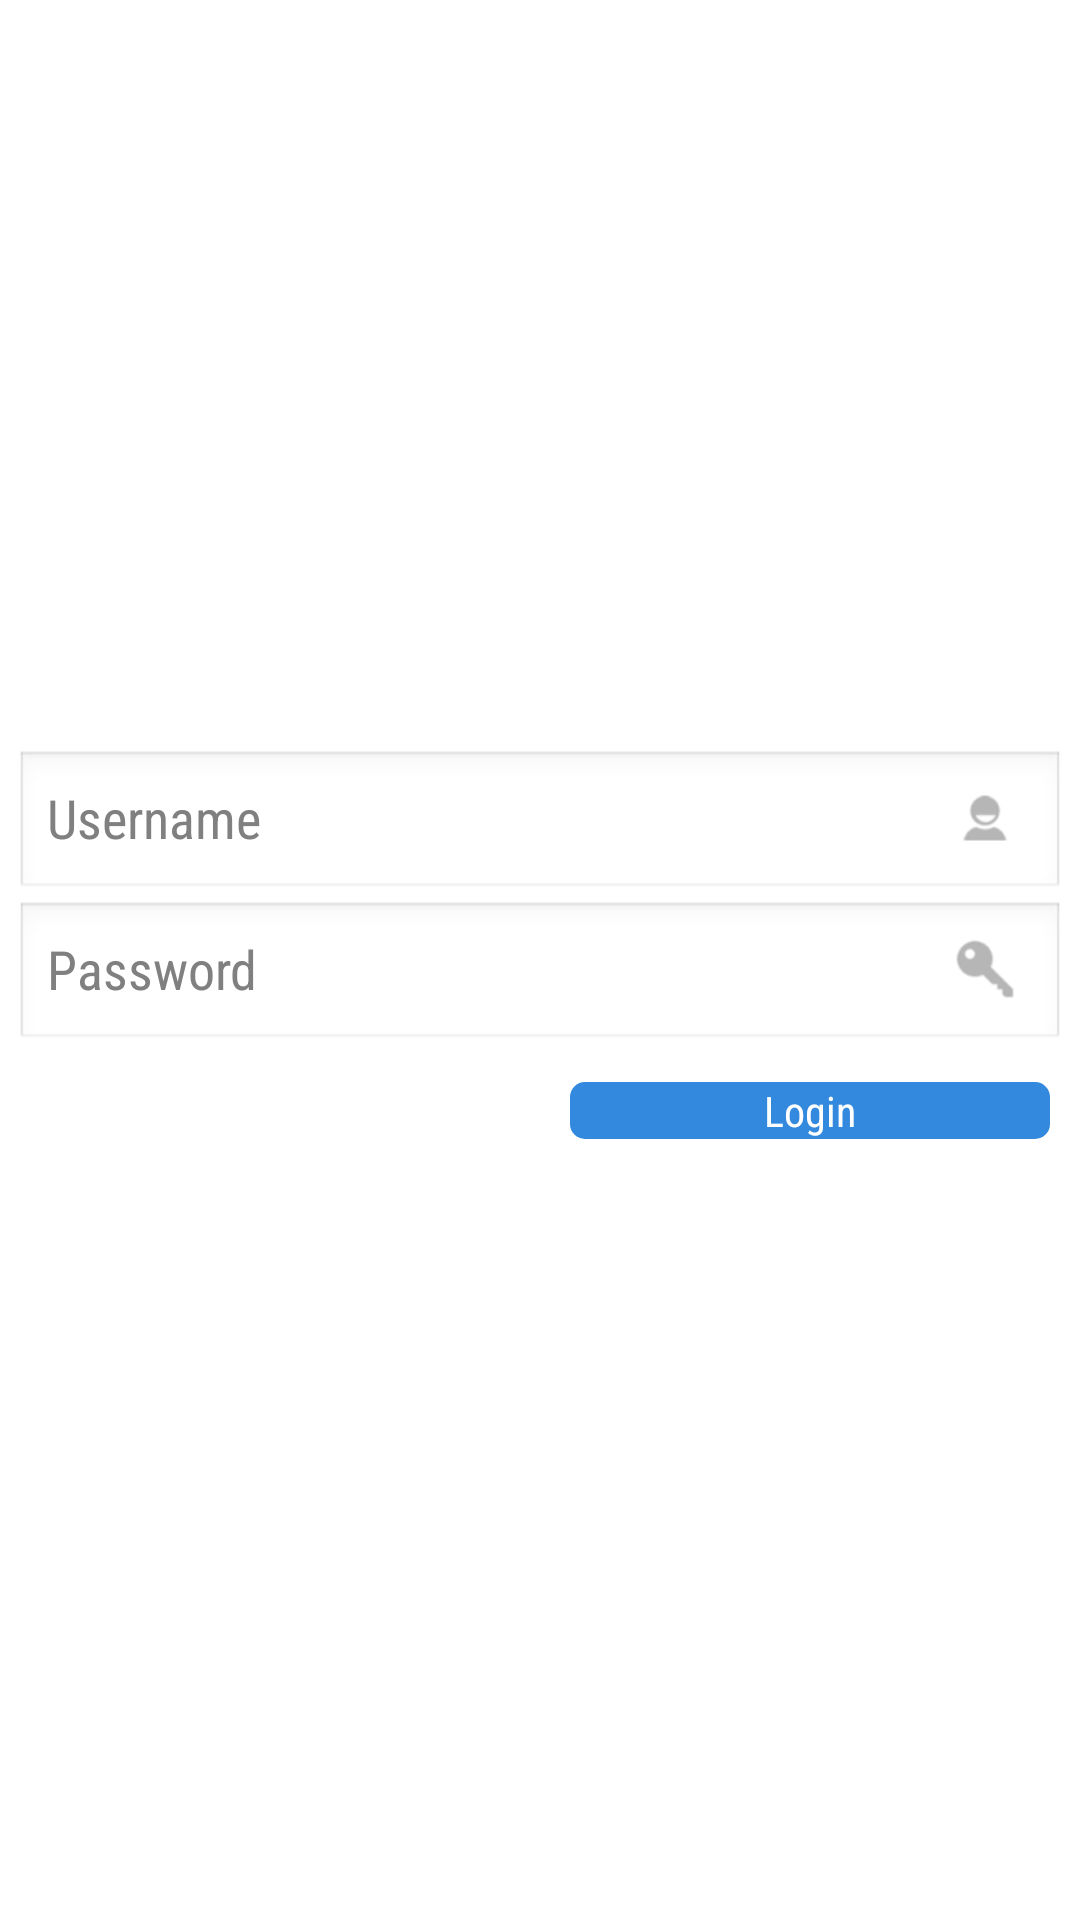

Reconstruct the res/layout file that produces this screen, plus the resources it refers to.
<!-- AndroidManifest.xml: application theme AppTheme -->
<!-- res/layout/fragment_agent_login.xml -->
<?xml version="1.0" encoding="utf-8"?>

<LinearLayout xmlns:android="http://schemas.android.com/apk/res/android"
    android:layout_width="match_parent"
    android:layout_height="match_parent"
    android:gravity="center"
    android:orientation="vertical" >

    <EditText
        android:id="@+id/agent_login_username"
        android:layout_width="match_parent"
        android:layout_height="wrap_content"
        android:layout_marginLeft="5dp"
        android:layout_marginRight="5dp"
        android:drawableRight="@drawable/ic_action_person"
        android:fontFamily="sans-serif-condensed"
        android:hint="@string/username"
        android:imeOptions="actionNext"
        android:inputType="textNoSuggestions"
        android:singleLine="true" />

    <EditText
        android:id="@+id/agent_login_password"
        android:layout_width="match_parent"
        android:layout_height="wrap_content"
        android:layout_marginLeft="5dp"
        android:layout_marginRight="5dp"
        android:drawableRight="@drawable/ic_action_password"
        android:fontFamily="sans-serif-condensed"
        android:hint="@string/password"
        android:imeOptions="actionDone"
        android:inputType="textPassword"
        android:singleLine="true" />

    <LinearLayout
        android:layout_width="match_parent"
        android:layout_height="wrap_content"
        android:orientation="horizontal" >

        <Space
            android:layout_width="match_parent"
            android:layout_height="wrap_content"
            android:layout_weight="1" />

        <Button
            android:id="@+id/agent_login_procced_btn"
            android:layout_width="match_parent"
            android:layout_height="wrap_content"
            android:layout_margin="10dp"
            android:layout_weight="1"
            android:background="@drawable/selector_login_button"
            android:fontFamily="sans-serif-condensed"
            android:text="@string/login"
            android:textColor="@android:color/white" />
    </LinearLayout>

</LinearLayout>
<!-- resources referenced by this layout -->
<resources>
  <!-- drawable ic_action_password: png bitmap (drawable-hdpi, 616 bytes) -->
  <!-- drawable ic_action_person: png bitmap (drawable-hdpi, 565 bytes) -->
  <!-- drawable selector_login_button (drawable) -->
  <?xml version="1.0" encoding="utf-8"?>
  
  <selector xmlns:android="http://schemas.android.com/apk/res/android" >
      <item android:state_focused="true" android:state_pressed="false" android:drawable="@drawable/shape_login_button_normal"/> 
      <item android:state_focused="true" android:state_pressed="true" android:drawable="@drawable/shape_login_button_selected" /> 
      <item android:state_focused="false" android:state_pressed="true" android:drawable="@drawable/shape_login_button_selected" /> 
      <item android:drawable="@drawable/shape_login_button_normal" /> 
  </selector>
  <string name="login">Login</string>
  <string name="password">Password</string>
  <string name="username">Username</string>
  <style name="AppTheme" parent="AppBaseTheme">
          
      </style>
  <!-- drawable shape_login_button_normal (drawable) -->
  <?xml version="1.0" encoding="utf-8"?>
  
  <shape xmlns:android="http://schemas.android.com/apk/res/android" >
      <solid android:color="#FF3389DE"/>
  	<corners android:radius="5dp"/>
  </shape>
  <!-- drawable shape_login_button_selected (drawable) -->
  <?xml version="1.0" encoding="utf-8"?>
  
  <shape xmlns:android="http://schemas.android.com/apk/res/android" >
      <solid android:color="#FF469DF2"/>
      <corners android:radius="5dp"/>
  </shape>
  <style name="AppBaseTheme" parent="android:Theme.Light">
          
      </style>
</resources>
